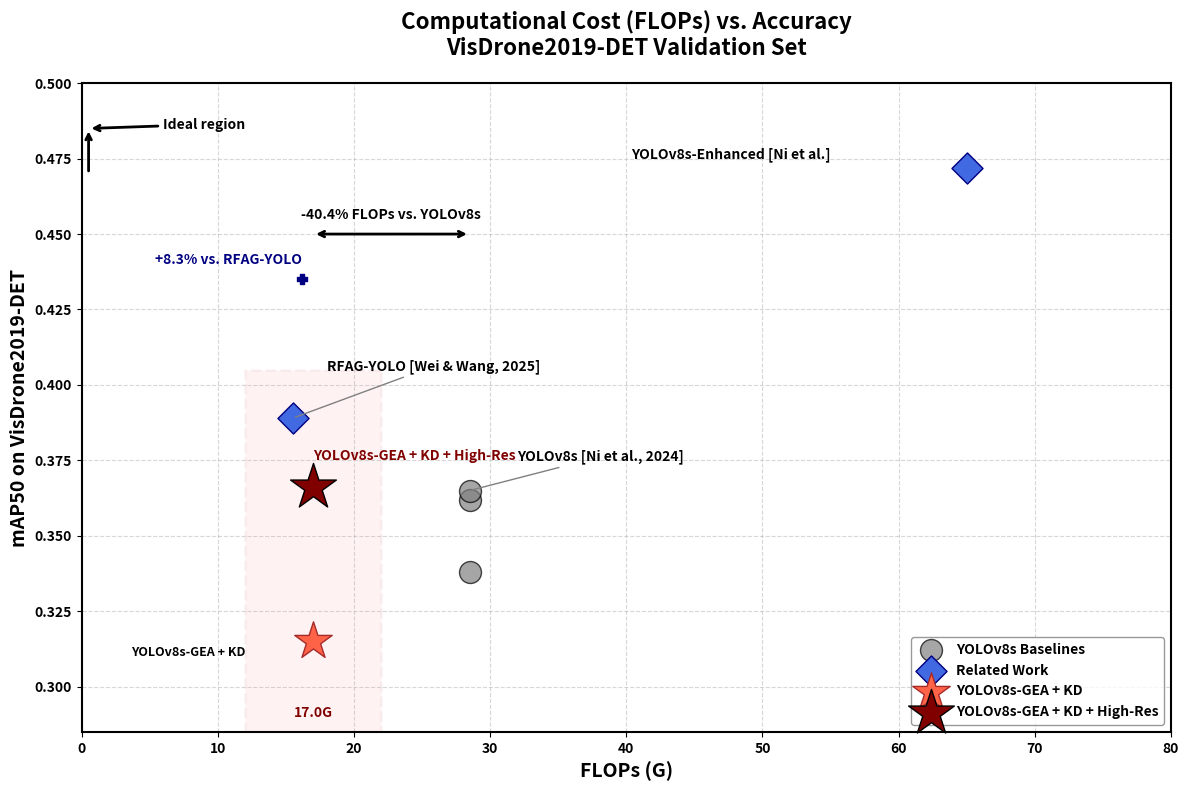

Python code for this plot:
import matplotlib.pyplot as plt
import matplotlib.patches as patches

# 设置全局字体为粗体，模拟学术海报风格
plt.rcParams['font.weight'] = 'bold'
plt.rcParams['axes.labelweight'] = 'bold'
plt.rcParams['axes.titleweight'] = 'bold'

# 1. 数据准备 (数值根据图片大致估算)
# 基准模型 (YOLOv8s Baselines)
baselines_x = [28.5, 28.5, 28.5]
baselines_y = [0.362, 0.365, 0.338] # Baseline, Ni et al, +KD

# 相关工作 (Related Work)
related_x = [15.5, 65.0]
related_y = [0.389, 0.472] # RFAG-YOLO, YOLOv8s-Enhanced

# 本文提议模型 (Proposed Models)
proposed_x = [17.0, 17.0]
proposed_y = [0.315, 0.366] # +KD, +KD+High-Res

# 2. 创建画布
fig, ax = plt.subplots(figsize=(12, 8), dpi=150)

# 3. 绘制阴影高亮区域 (红色虚线框)
rect = patches.Rectangle((12, 0.28), 10, 0.125, linewidth=2, 
                         edgecolor='brown', facecolor='red', alpha=0.05, linestyle='--')
ax.add_patch(rect)
ax.text(17.0, 0.29, '17.0G', color='maroon', fontweight='bold', ha='center')

# 4. 绘制数据点
# 基准
ax.scatter(baselines_x, baselines_y, s=250, c='grey', edgecolors='black', alpha=0.7, label='YOLOv8s Baselines', zorder=3)
# 相关工作
ax.scatter(related_x, related_y, s=250, marker='D', c='royalblue', edgecolors='navy', label='Related Work', zorder=3)
# 提议模型 (小红星)
ax.scatter(proposed_x[0], proposed_y[0], s=800, marker='*', c='tomato', edgecolors='brown', label='YOLOv8s-GEA + KD', zorder=4)
# 提议模型 (深红大星)
ax.scatter(proposed_x[1], proposed_y[1], s=1200, marker='*', c='maroon', edgecolors='black', label='YOLOv8s-GEA + KD + High-Res', zorder=5)

# 绘制那个蓝色的对比小点 (+8.3%)
ax.scatter(16.2, 0.435, s=50, marker='P', c='navy')

# 5. 标注与连接线
# 理想区域箭头
ax.annotate('Ideal region', xy=(0.5, 0.485), xytext=(6, 0.485),
            arrowprops=dict(arrowstyle='->', lw=2), fontstyle='italic')
ax.annotate('', xy=(0.5, 0.485), xytext=(0.5, 0.47), arrowprops=dict(arrowstyle='->', lw=2))

# FLOPs 减少箭头
ax.annotate('', xy=(17, 0.45), xytext=(28.5, 0.45),
            arrowprops=dict(arrowstyle='<->', lw=2, color='black'))
ax.text(22.7, 0.455, '-40.4% FLOPs vs. YOLOv8s', ha='center', fontsize=10)

# 精度提升标注
ax.text(16.2, 0.44, '+8.3% vs. RFAG-YOLO', color='navy', ha='right', fontsize=10)

# 文字标签标注
ax.annotate('RFAG-YOLO [Wei & Wang, 2025]', xy=(15.5, 0.389), xytext=(18, 0.405), arrowprops=dict(arrowstyle='-', color='grey'))
ax.annotate('YOLOv8s-Enhanced [Ni et al.]', xy=(65, 0.472), xytext=(55, 0.475), ha='right')
ax.annotate('YOLOv8s [Ni et al., 2024]', xy=(28.5, 0.365), xytext=(32, 0.375), arrowprops=dict(arrowstyle='-', color='grey'))
ax.text(17, 0.375, 'YOLOv8s-GEA + KD + High-Res', color='maroon', fontweight='bold', ha='left')
ax.text(12, 0.31, 'YOLOv8s-GEA + KD', ha='right', fontsize=9)

# 6. 坐标轴与美化
ax.set_title('Computational Cost (FLOPs) vs. Accuracy\nVisDrone2019-DET Validation Set', fontsize=16, pad=20)
ax.set_xlabel('FLOPs (G)', fontsize=14)
ax.set_ylabel('mAP50 on VisDrone2019-DET', fontsize=14)
ax.set_xlim(0, 80)
ax.set_ylim(0.285, 0.50)
ax.grid(True, linestyle='--', alpha=0.5)

# 设置边框粗细
for spine in ax.spines.values():
    spine.set_linewidth(1.5)

# 图例
ax.legend(loc='lower right', frameon=True, edgecolor='grey')

plt.tight_layout()
plt.show()
